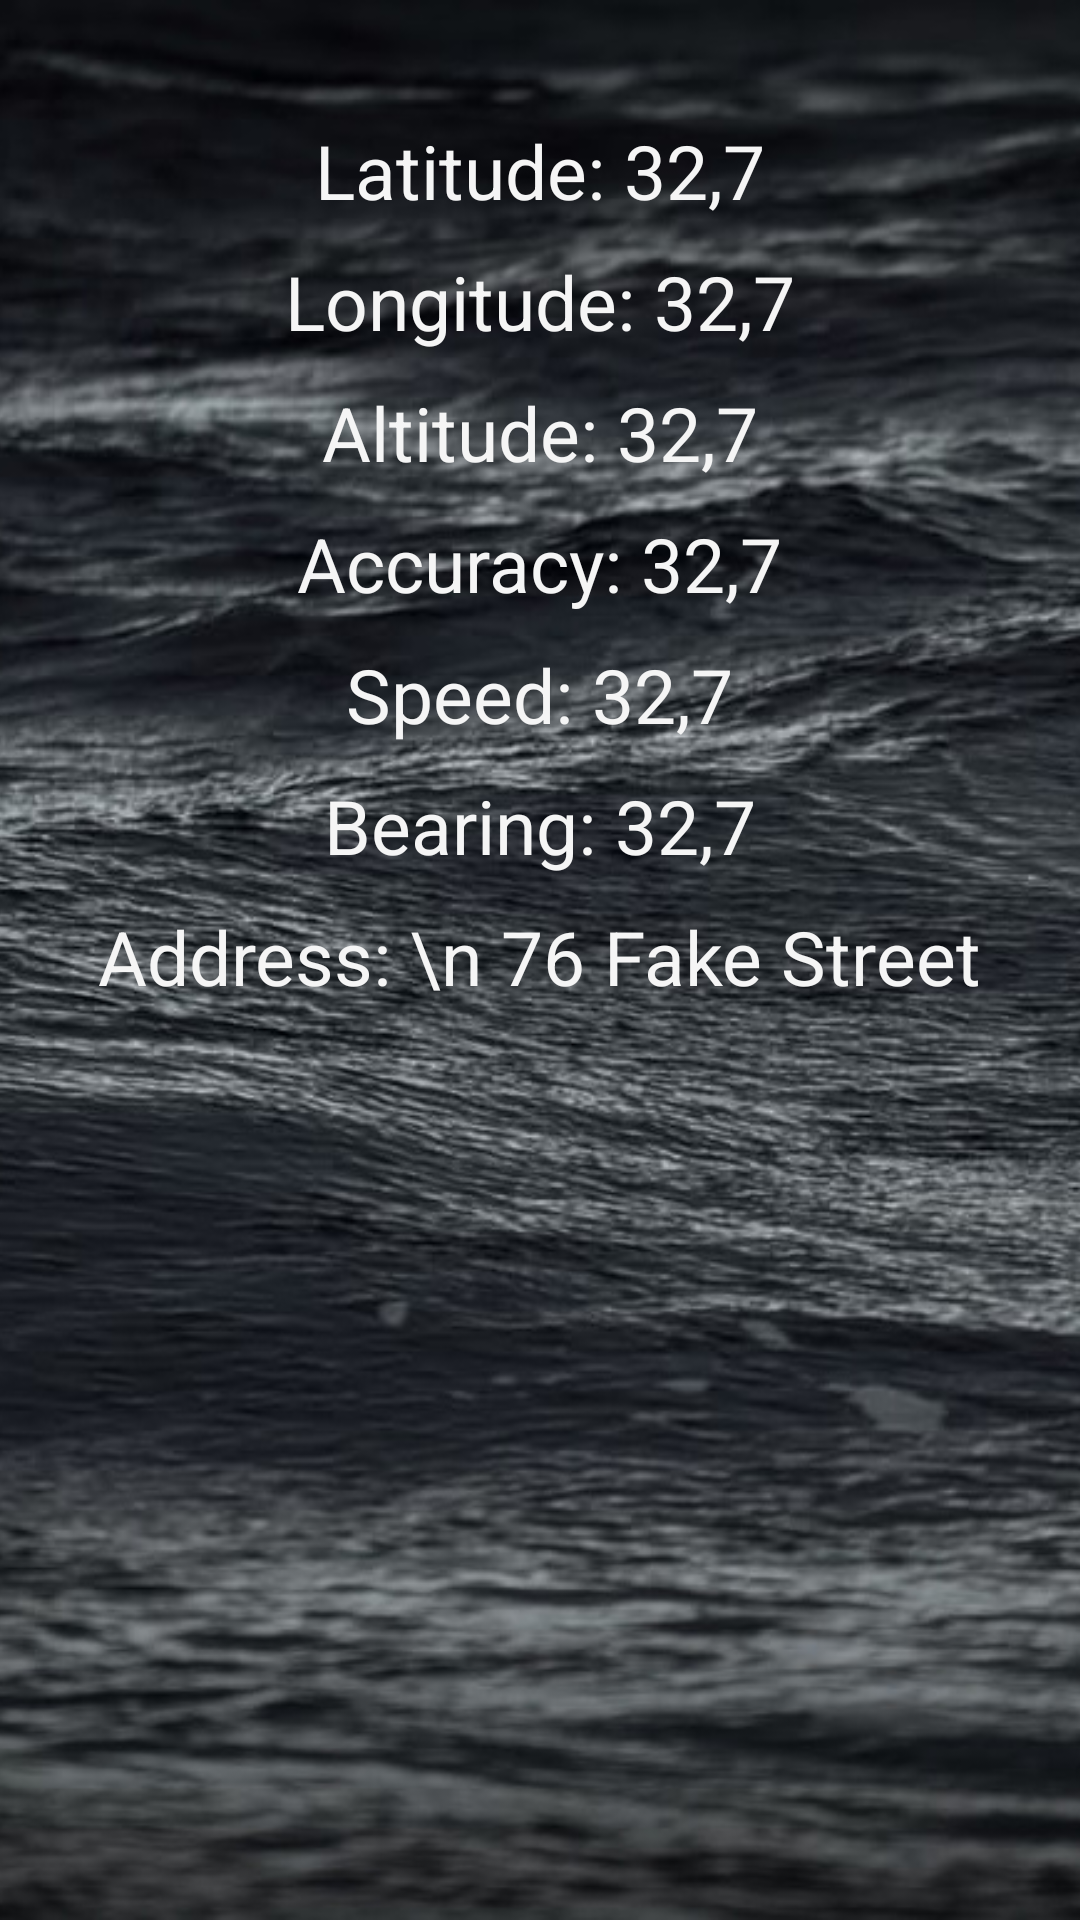

The Android layout XML behind this screen, and the referenced resources:
<!-- AndroidManifest.xml: application theme AppTheme -->
<!-- res/layout/content_main.xml -->
<?xml version="1.0" encoding="utf-8"?>
<RelativeLayout xmlns:android="http://schemas.android.com/apk/res/android"
    xmlns:app="http://schemas.android.com/apk/res-auto"
    xmlns:tools="http://schemas.android.com/tools"
    android:layout_width="match_parent"
    android:layout_height="match_parent"
    android:paddingBottom="@dimen/activity_vertical_margin"
    android:paddingLeft="@dimen/activity_horizontal_margin"
    android:paddingRight="@dimen/activity_horizontal_margin"
    android:paddingTop="@dimen/activity_vertical_margin"
    app:layout_behavior="@string/appbar_scrolling_view_behavior"
    tools:context="com.example.andrew.hickerswatch.MainActivity"
    android:padding="0dp">

    <ImageView
        android:layout_width="fill_parent"
        android:layout_height="fill_parent"
        android:id="@+id/imageView"
        android:layout_alignParentStart="true"
        android:src="@drawable/hikerswatchbg"
        android:scaleType="centerCrop"
        android:padding="0dp"
        android:layout_alignParentTop="true"
        android:layout_alignParentEnd="true"
        android:layout_marginTop="0dp"
        android:layout_alignParentLeft="true"
        android:layout_alignParentRight="true" />

    <TextView
        android:layout_width="wrap_content"
        android:layout_height="wrap_content"
        android:text="Latitude: 32,7"
        android:id="@+id/lat"
        android:layout_marginTop="40dp"
        android:layout_alignParentTop="true"
        android:layout_centerHorizontal="true"
        android:textSize="25sp" />


    <TextView
        android:layout_width="wrap_content"
        android:layout_height="wrap_content"
        android:text="Longitude: 32,7"
        android:id="@+id/lng"
        android:layout_below="@+id/lat"
        android:layout_centerHorizontal="true"
        android:layout_marginTop="10dp"
        android:textSize="25sp" />

    <TextView
        android:layout_width="wrap_content"
        android:layout_height="wrap_content"
        android:text="Altitude: 32,7"
        android:id="@+id/alt"
        android:layout_below="@+id/lng"
        android:layout_centerHorizontal="true"
        android:layout_marginTop="10dp"
        android:textSize="25sp" />
    <TextView
        android:layout_width="wrap_content"
        android:layout_height="wrap_content"
        android:text="Accuracy: 32,7"
        android:id="@+id/acc"
        android:layout_below="@+id/alt"
        android:layout_centerHorizontal="true"
        android:layout_marginTop="10dp"
        android:textSize="25sp" />

    <TextView
        android:layout_width="wrap_content"
        android:layout_height="wrap_content"
        android:text="Speed: 32,7"
        android:id="@+id/speed"
        android:layout_below="@+id/acc"
        android:layout_centerHorizontal="true"
        android:layout_marginTop="10dp"
        android:textSize="25sp" />
    <TextView
        android:layout_width="wrap_content"
        android:layout_height="wrap_content"
        android:text="Bearing: 32,7"
        android:id="@+id/bear"
        android:layout_below="@+id/speed"
        android:layout_centerHorizontal="true"
        android:layout_marginTop="10dp"
        android:textSize="25sp" />

    <TextView
        android:layout_width="wrap_content"
        android:layout_height="wrap_content"
        android:text="Address: \n 76 Fake Street"
        android:id="@+id/address"
        android:layout_below="@+id/bear"
        android:layout_centerHorizontal="true"
        android:layout_marginTop="10dp"
        android:textSize="25sp"
        android:gravity="center_horizontal" />




</RelativeLayout>
<!-- resources referenced by this layout -->
<resources>
  <!-- drawable hikerswatchbg: jpg bitmap (drawable, 132444 bytes) -->
  <style name="AppTheme" parent="Theme.AppCompat.NoActionBar">
          
          <item name="colorPrimary">@color/colorPrimary</item>
          <item name="colorPrimaryDark">@color/colorPrimaryDark</item>
          <item name="colorAccent">@color/colorAccent</item>
          <item name="android:textColor">#fff5f5f5</item>
  
  </style>
  <color name="colorPrimary">#212121</color>
  <color name="colorPrimaryDark">#ff757575</color>
  <color name="colorAccent">#fff5f5f5</color>
</resources>
